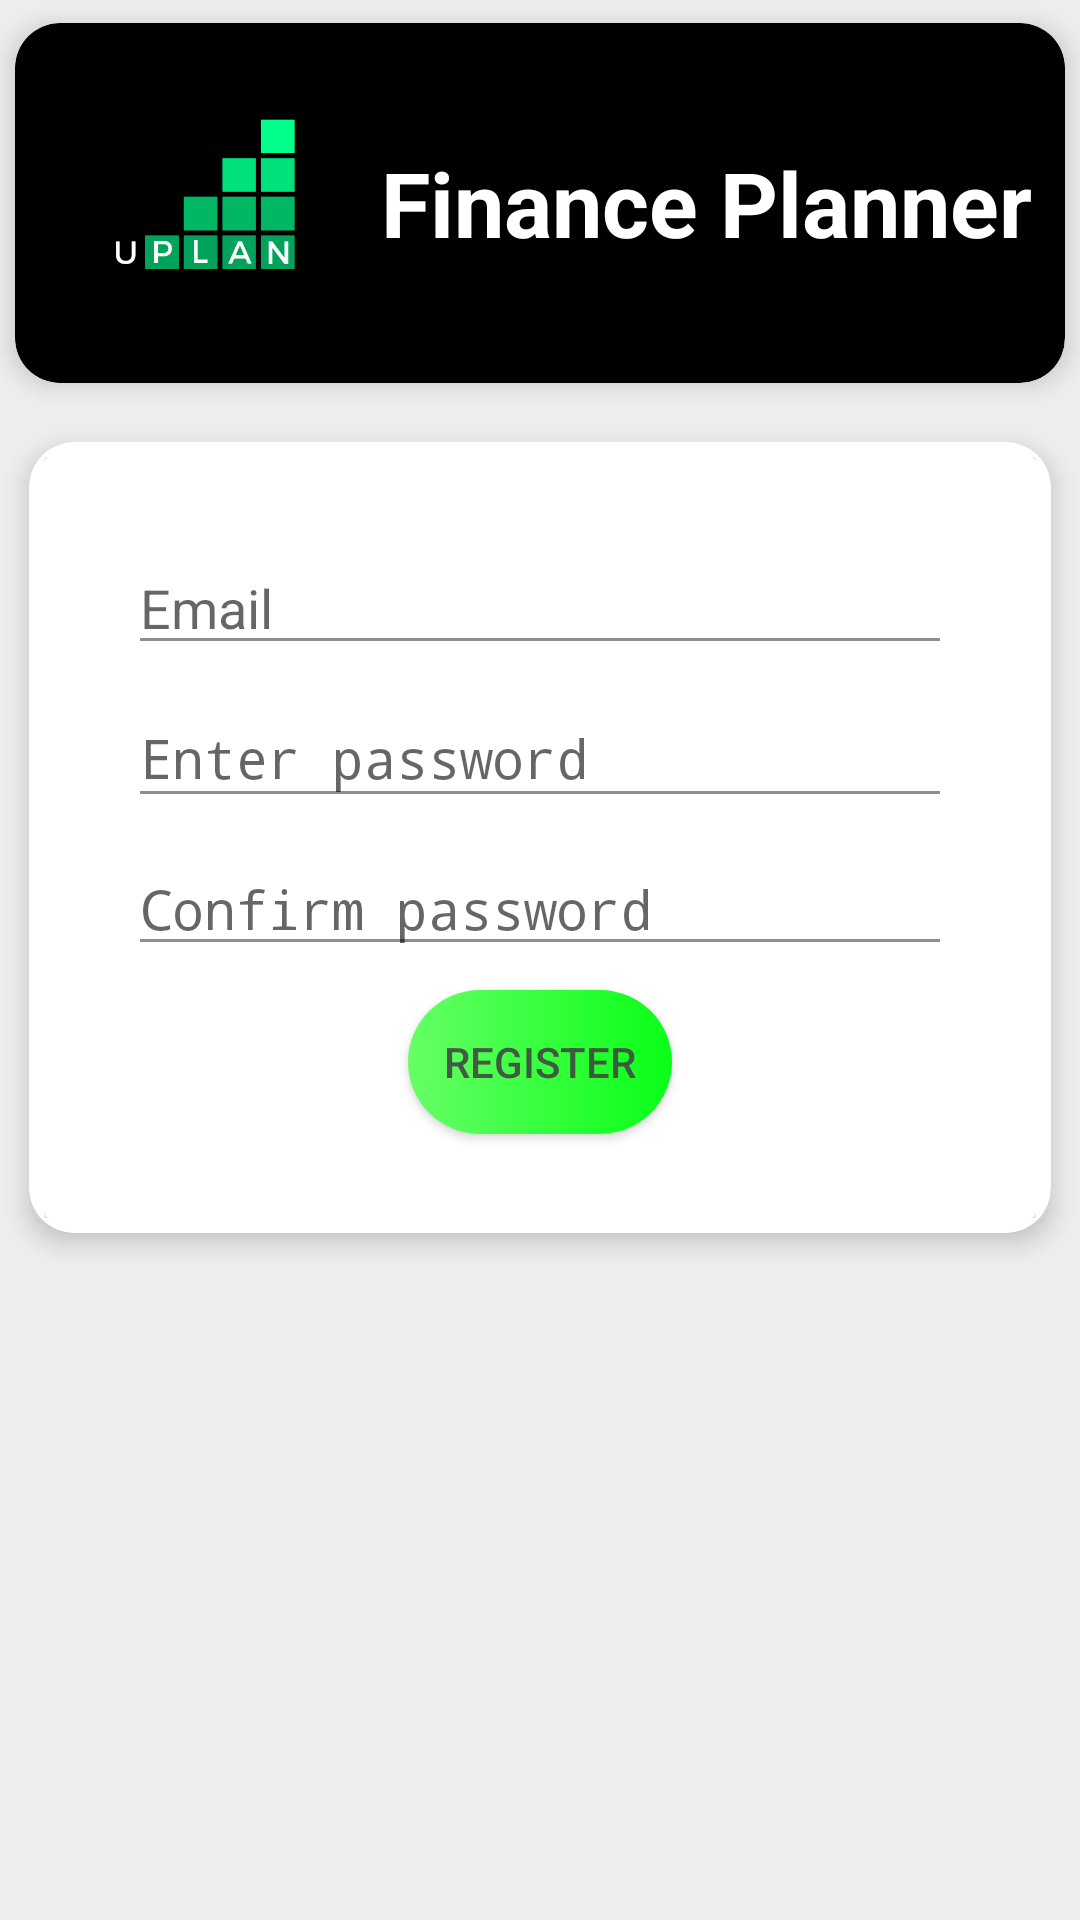

Write the Android layout XML for this screen, with the resource values it uses.
<!-- AndroidManifest.xml: application theme UplanTheme -->
<!-- res/layout/activity_register.xml -->
<?xml version="1.0" encoding="utf-8"?>
<android.support.constraint.ConstraintLayout xmlns:android="http://schemas.android.com/apk/res/android"
    xmlns:app="http://schemas.android.com/apk/res-auto"
    xmlns:tools="http://schemas.android.com/tools"
    android:layout_width="match_parent"
    android:layout_height="match_parent"
    tools:context=".Register"
    android:layout_gravity="center_horizontal">

    <ScrollView
        android:layout_width="match_parent"
        android:layout_height="match_parent">

        <LinearLayout
            android:layout_width="match_parent"
            android:layout_height="match_parent"
            android:layout_gravity="center_horizontal"
            android:gravity="center|fill"
            android:orientation="vertical">

            <android.support.v7.widget.CardView
                android:layout_width="match_parent"
                android:layout_height="wrap_content"
                app:cardBackgroundColor="@android:color/black"
                app:cardCornerRadius="15dp"
                app:cardElevation="5dp"
                app:cardPreventCornerOverlap="false"
                app:cardUseCompatPadding="true"
                app:contentPadding="10dp">

                <TextView
                    android:id="@+id/textView7"
                    android:layout_width="329dp"
                    android:layout_height="wrap_content"
                    android:layout_gravity="center_vertical"
                    android:text="Finance Planner"
                    android:textAlignment="textEnd"
                    android:textColor="#FFFFFFFF"
                    android:textSize="30sp"
                    android:textStyle="bold" />

                <ImageView
                    android:id="@+id/imageView2"
                    android:layout_width="100dp"
                    android:layout_height="100dp"
                    android:src="@drawable/uplan" />

            </android.support.v7.widget.CardView>

            <android.support.v7.widget.CardView
                android:layout_width="match_parent"
                android:layout_height="wrap_content"
                app:cardCornerRadius="15dp"
                app:cardElevation="5dp"
                app:cardUseCompatPadding="true"
                app:contentPadding="5dp">

                <ProgressBar
                    android:id="@+id/reg_progress"
                    style="?android:attr/progressBarStyleLarge"
                    android:layout_width="148dp"
                    android:layout_height="134dp"
                    android:layout_marginStart="8dp"
                    android:layout_marginTop="8dp"
                    android:layout_marginEnd="8dp"
                    android:layout_marginBottom="8dp"
                    android:foregroundGravity="center"
                    android:visibility="gone"
                    android:layout_gravity="center|center_horizontal|center_vertical"
                    app:layout_constraintBottom_toBottomOf="parent"
                    app:layout_constraintEnd_toEndOf="parent"
                    app:layout_constraintStart_toStartOf="parent"
                    app:layout_constraintTop_toTopOf="parent" />

                <android.support.v7.widget.CardView
                    android:id="@+id/reg_form"
                    android:layout_width="match_parent"
                    android:layout_height="wrap_content">

                    <android.support.constraint.ConstraintLayout
                        android:id="@+id/ConstraintLayout"
                        android:layout_width="match_parent"
                        android:layout_height="wrap_content"
                        android:padding="20dp"
                        tools:layout_editor_absoluteX="20dp"
                        tools:layout_editor_absoluteY="22dp">

                        <AutoCompleteTextView
                            android:id="@+id/emailr"
                            android:layout_width="0dp"
                            android:layout_height="wrap_content"
                            android:layout_marginStart="8dp"
                            android:layout_marginTop="8dp"
                            android:layout_marginEnd="8dp"
                            android:ems="10"
                            android:hint="Email"
                            android:inputType="textPersonName"
                            app:layout_constraintEnd_toEndOf="parent"
                            app:layout_constraintStart_toStartOf="parent"
                            app:layout_constraintTop_toTopOf="parent" />

                        <EditText
                            android:id="@+id/password1"
                            android:layout_width="0dp"
                            android:layout_height="43dp"
                            android:layout_marginStart="8dp"
                            android:layout_marginTop="8dp"
                            android:layout_marginEnd="8dp"
                            android:layout_marginBottom="8dp"
                            android:ems="10"
                            android:hint="Enter password"
                            android:inputType="textPassword"
                            app:layout_constraintBottom_toTopOf="@+id/password2"
                            app:layout_constraintEnd_toEndOf="parent"
                            app:layout_constraintStart_toStartOf="parent"
                            app:layout_constraintTop_toBottomOf="@+id/emailr" />

                        <EditText
                            android:id="@+id/password2"
                            android:layout_width="0dp"
                            android:layout_height="wrap_content"
                            android:layout_marginStart="8dp"
                            android:layout_marginEnd="8dp"
                            android:layout_marginBottom="8dp"
                            android:ems="10"
                            android:hint="Confirm password"
                            android:inputType="textPassword"
                            app:layout_constraintBottom_toTopOf="@+id/registerb"
                            app:layout_constraintEnd_toEndOf="parent"
                            app:layout_constraintStart_toStartOf="parent" />

                        <Button
                            android:id="@+id/registerb"
                            style="@style/Button"
                            android:layout_width="wrap_content"
                            android:layout_height="wrap_content"
                            android:layout_marginBottom="8dp"
                            android:text="Register"
                            app:layout_constraintBottom_toBottomOf="parent"
                            app:layout_constraintEnd_toEndOf="@+id/password2"
                            app:layout_constraintStart_toStartOf="@+id/password2" />
                    </android.support.constraint.ConstraintLayout>
                </android.support.v7.widget.CardView>

            </android.support.v7.widget.CardView>
        </LinearLayout>
    </ScrollView>

</android.support.constraint.ConstraintLayout>
<!-- resources referenced by this layout -->
<resources>
  <!-- drawable uplan: png bitmap (drawable, 6603 bytes) -->
  <style name="Button" parent="@style/Base.Widget.AppCompat.Button">
          <item name="android:shape">oval</item>
          <item name="android:background">@drawable/gradient_button</item>
      </style>
  <style name="UplanTheme" parent="android:Theme.Material.Light">
          <item name="android:colorPrimary">@color/primary_material_dark</item>
          <item name="android:colorAccent">@color/accent_material_dark</item>
          <item name="android:windowLightStatusBar">true</item>
          <item name="android:actionBarStyle">@style/ActionBar</item>
          <item name="android:statusBarColor">#FFEEEEEE</item>
          <item name="android:navigationBarColor">?android:attr/colorEdgeEffect</item>
          <item name="android:colorBackground">@color/background_material_dark</item>
          <item name="android:textColorSecondaryInverse">@color/light_grey</item>
          <item name="android:textColorPrimaryInverse">@color/light_grey</item>
          <item name="android:colorForeground">@color/cardview_dark_background</item>
      </style>
  <!-- drawable gradient_button (drawable) -->
  <?xml version="1.0" encoding="utf-8"?>
  <shape android:shape="rectangle"
      xmlns:android="http://schemas.android.com/apk/res/android">
      <gradient
          android:type="linear"
          android:angle="180"
          android:startColor="#ff09ff17"
          android:endColor="#ff66ff66"
          android:useLevel="true"
          />
      <padding android:left="6dp"
          android:top="6dp"
          android:right="6dp"
          android:bottom="6dp" />
      <corners android:radius="360dp" />
  </shape>
  <color name="primary_material_dark">#FFeeeeee</color>
  <color name="accent_material_dark">#09ff17</color>
  <style name="ActionBar" parent="@style/Base.Widget.AppCompat.Light.ActionBar.TabText.Inverse">
          <item name="android:elevation">0dp</item>
          <item name="elevation">0dp</item>
      </style>
  <color name="background_material_dark">#FFeeeeee</color>
  <color name="light_grey">#eeeeee</color>
</resources>
